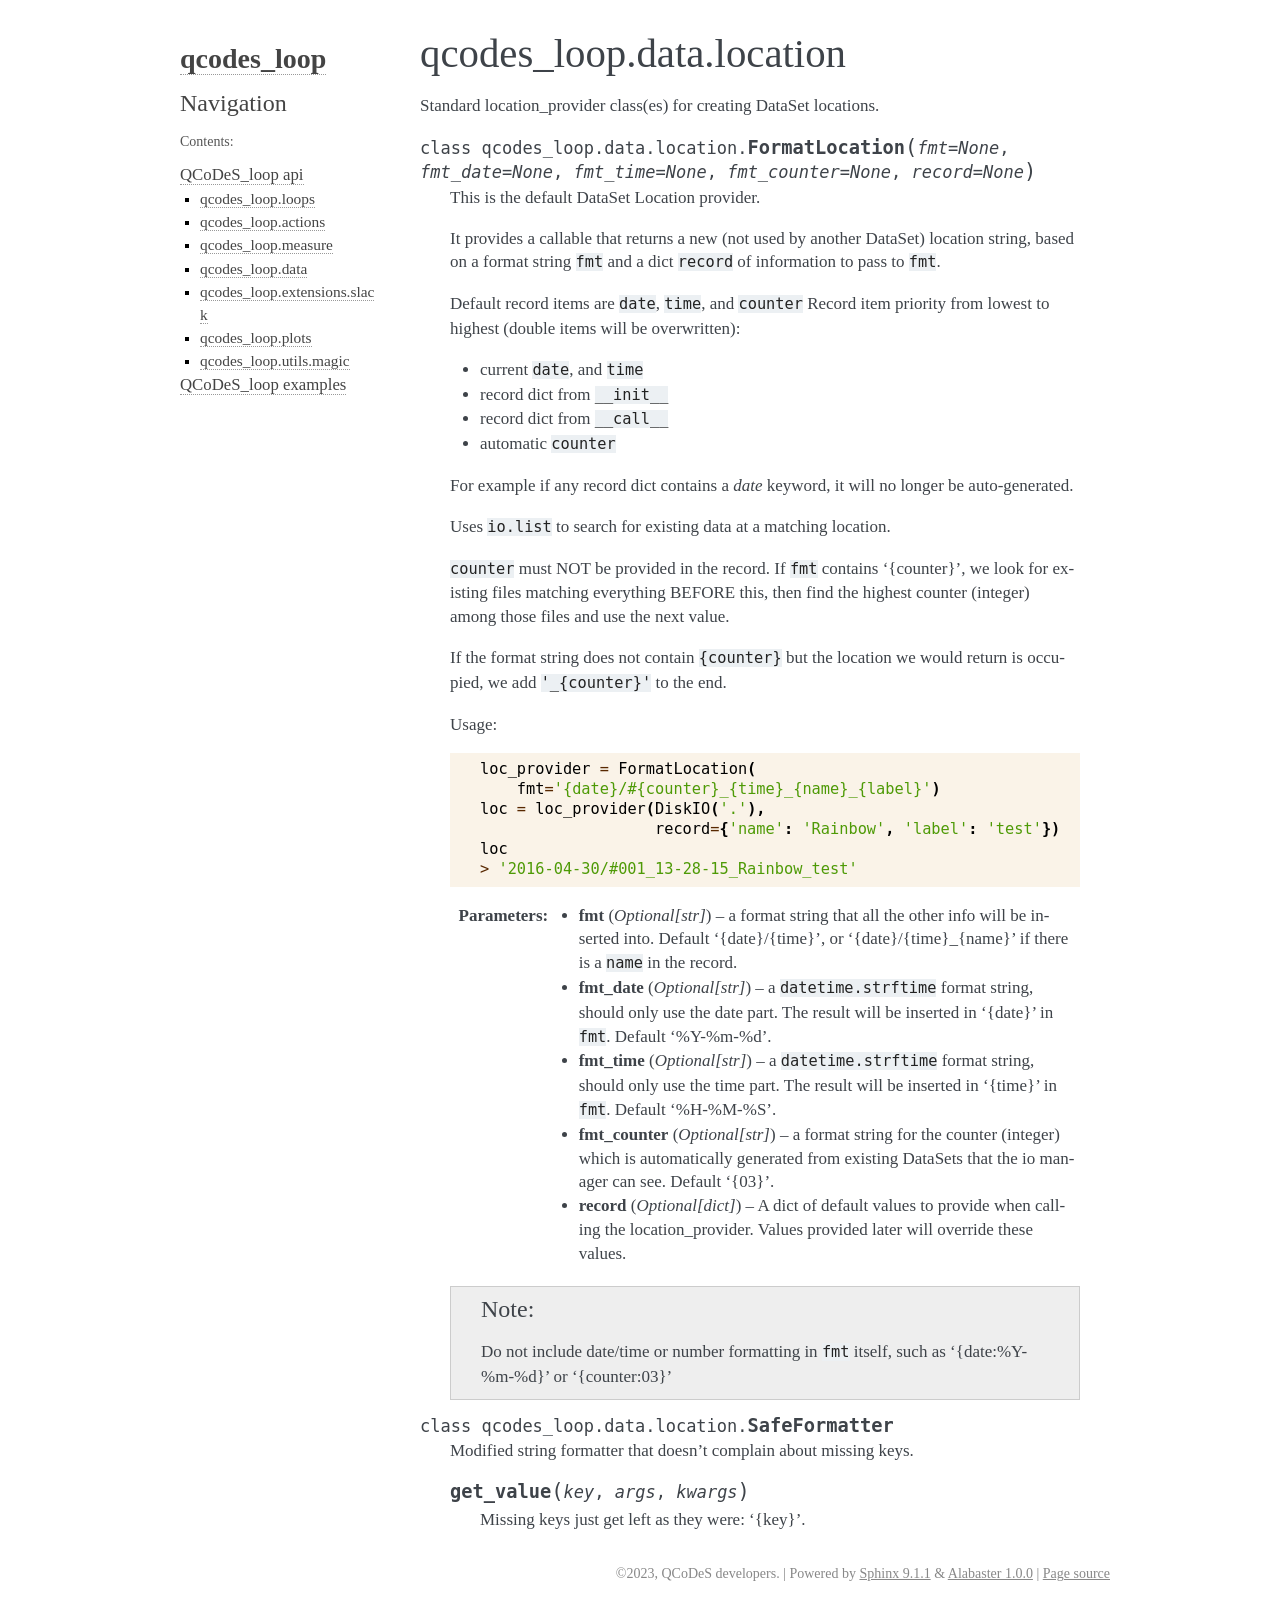

repository: QCoDeS/Qcodes_loop · page: api/data/location.html · generator: sphinx

qcodes_loop.data.location
-------------------------

.. automodule:: qcodes_loop.data.location
   :members:
